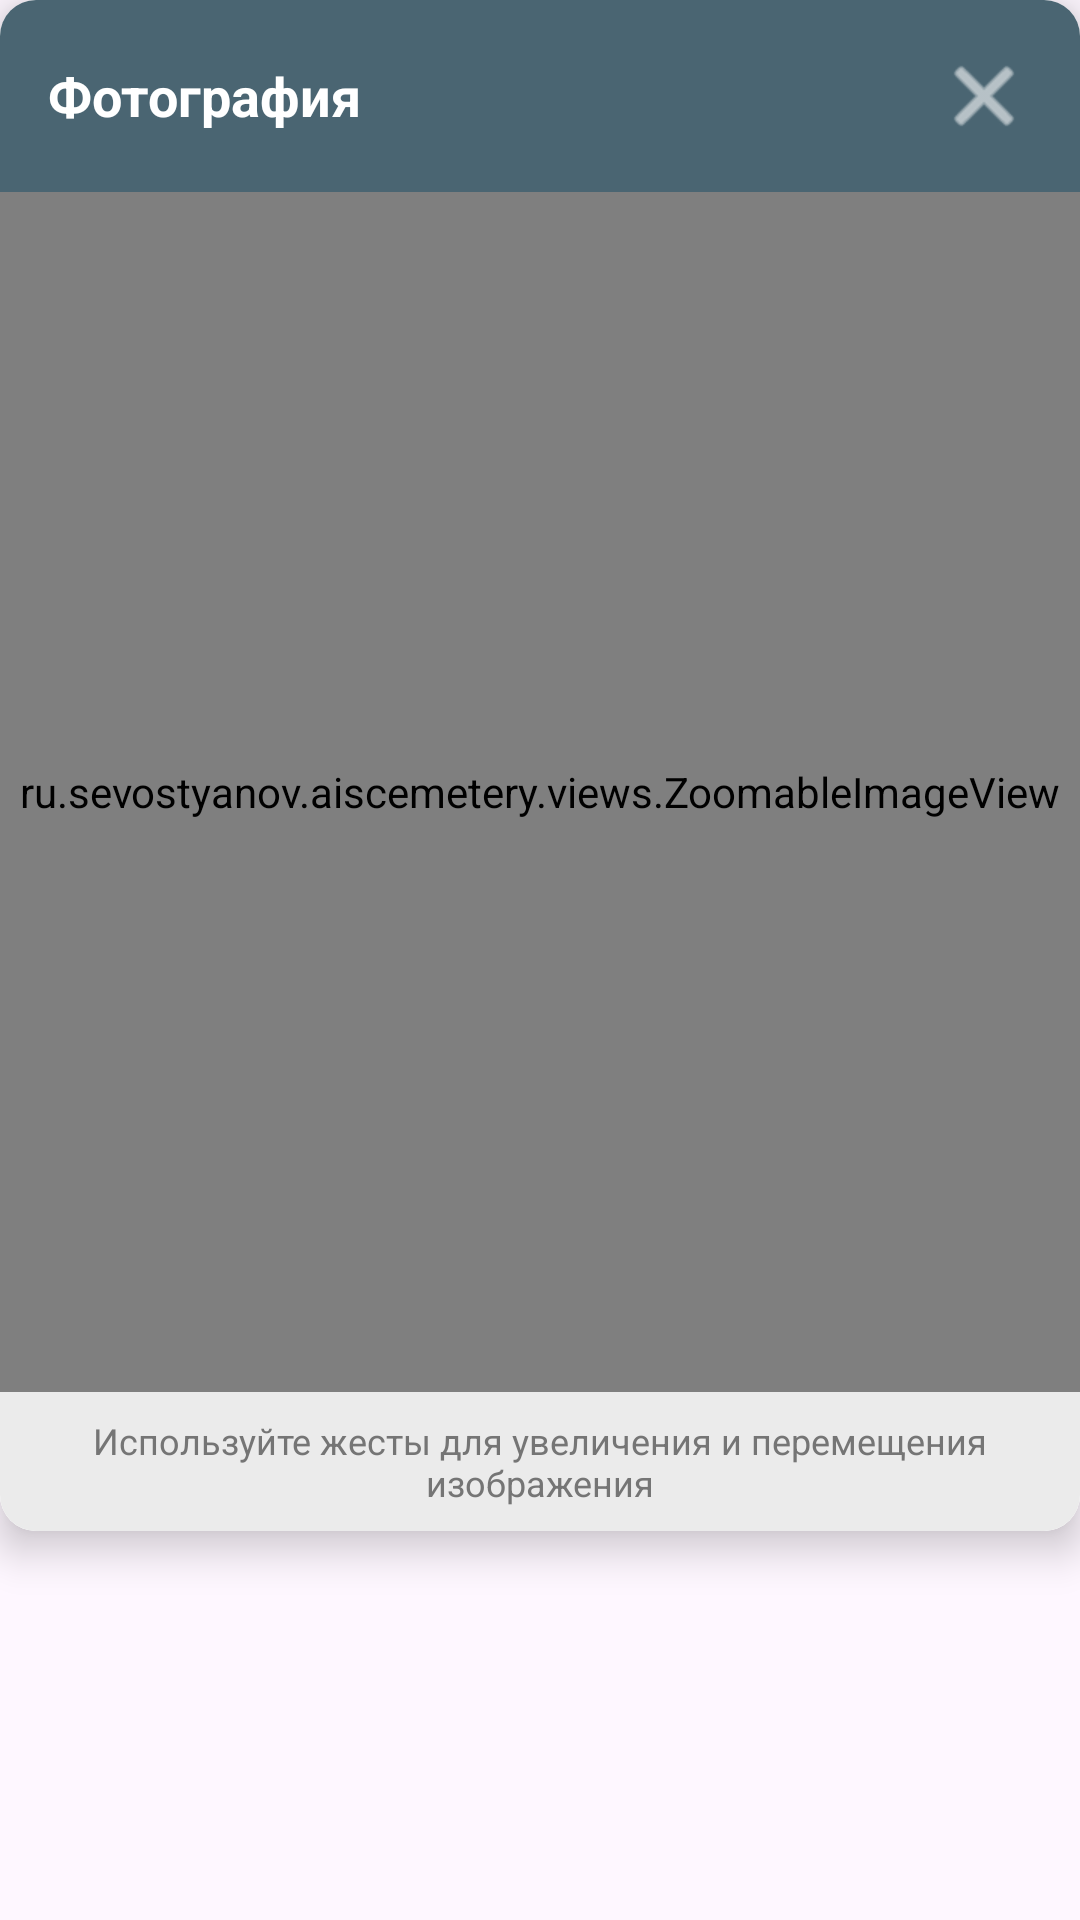

Here is an Android app screen rendered from its layout file. Give the layout XML and the strings, colors and styles it references.
<!-- AndroidManifest.xml: application theme Theme.AISCemetery -->
<!-- res/layout/dialog_photo_viewer.xml -->
<?xml version="1.0" encoding="utf-8"?>
<androidx.constraintlayout.widget.ConstraintLayout xmlns:android="http://schemas.android.com/apk/res/android"
    xmlns:app="http://schemas.android.com/apk/res-auto"
    android:layout_width="match_parent"
    android:layout_height="wrap_content"
    android:layout_margin="24dp">

    
    <androidx.cardview.widget.CardView
        android:layout_width="0dp"
        android:layout_height="wrap_content"
        android:elevation="8dp"
        app:cardCornerRadius="12dp"
        app:cardElevation="8dp"
        app:layout_constraintEnd_toEndOf="parent"
        app:layout_constraintStart_toStartOf="parent"
        app:layout_constraintTop_toTopOf="parent">

        <LinearLayout
            android:layout_width="match_parent"
            android:layout_height="wrap_content"
            android:orientation="vertical"
            android:background="@android:color/white">

            
            <LinearLayout
                android:layout_width="match_parent"
                android:layout_height="wrap_content"
                android:orientation="horizontal"
                android:gravity="center_vertical"
                android:padding="16dp"
                android:background="@color/primary">

                <TextView
                    android:layout_width="0dp"
                    android:layout_height="wrap_content"
                    android:layout_weight="1"
                    android:text="Фотография"
                    android:textColor="@android:color/white"
                    android:textSize="18sp"
                    android:textStyle="bold" />

                <ImageButton
                    android:id="@+id/close_button"
                    android:layout_width="32dp"
                    android:layout_height="32dp"
                    android:background="?attr/selectableItemBackgroundBorderless"
                    android:src="@android:drawable/ic_menu_close_clear_cancel"
                    android:tint="@android:color/white"
                    android:contentDescription="Закрыть" />
            </LinearLayout>

            
            <FrameLayout
                android:layout_width="match_parent"
                android:layout_height="400dp"
                android:background="@android:color/white">

                
                <ru.sevostyanov.aiscemetery.views.ZoomableImageView
                    android:id="@+id/enlarged_photo"
                    android:layout_width="match_parent"
                    android:layout_height="match_parent"
                    android:scaleType="matrix"
                    android:src="@drawable/placeholder_photo" />

            </FrameLayout>

            
            <TextView
                android:layout_width="match_parent"
                android:layout_height="wrap_content"
                android:text="Используйте жесты для увеличения и перемещения изображения"
                android:textSize="12sp"
                android:textColor="@color/secondary_text"
                android:gravity="center"
                android:padding="8dp"
                android:background="@color/grey" />

        </LinearLayout>
    </androidx.cardview.widget.CardView>

</androidx.constraintlayout.widget.ConstraintLayout>
<!-- resources referenced by this layout -->
<resources>
  <color name="grey">#EBEBEB</color>
  <color name="primary">#4A6572</color>
  <color name="secondary_text">#757575</color>
  <style name="Theme.AISCemetery" parent="Theme.Material3.DayNight.NoActionBar">
          
          <item name="colorPrimary">@color/purple_500</item>
          <item name="colorOnPrimary">@color/white</item>
          
          <item name="colorSecondary">@color/teal_200</item>
          <item name="colorOnSecondary">@color/black</item>
          
          <item name="colorTertiary">@color/teal_700</item>
          
          <item name="android:statusBarColor">?attr/colorPrimary</item>
      </style>
  <color name="purple_500">#FF6200EE</color>
  <color name="white">#FFFFFFFF</color>
  <color name="teal_200">#FF03DAC5</color>
  <color name="black">#FF000000</color>
  <color name="teal_700">#FF018786</color>
</resources>
